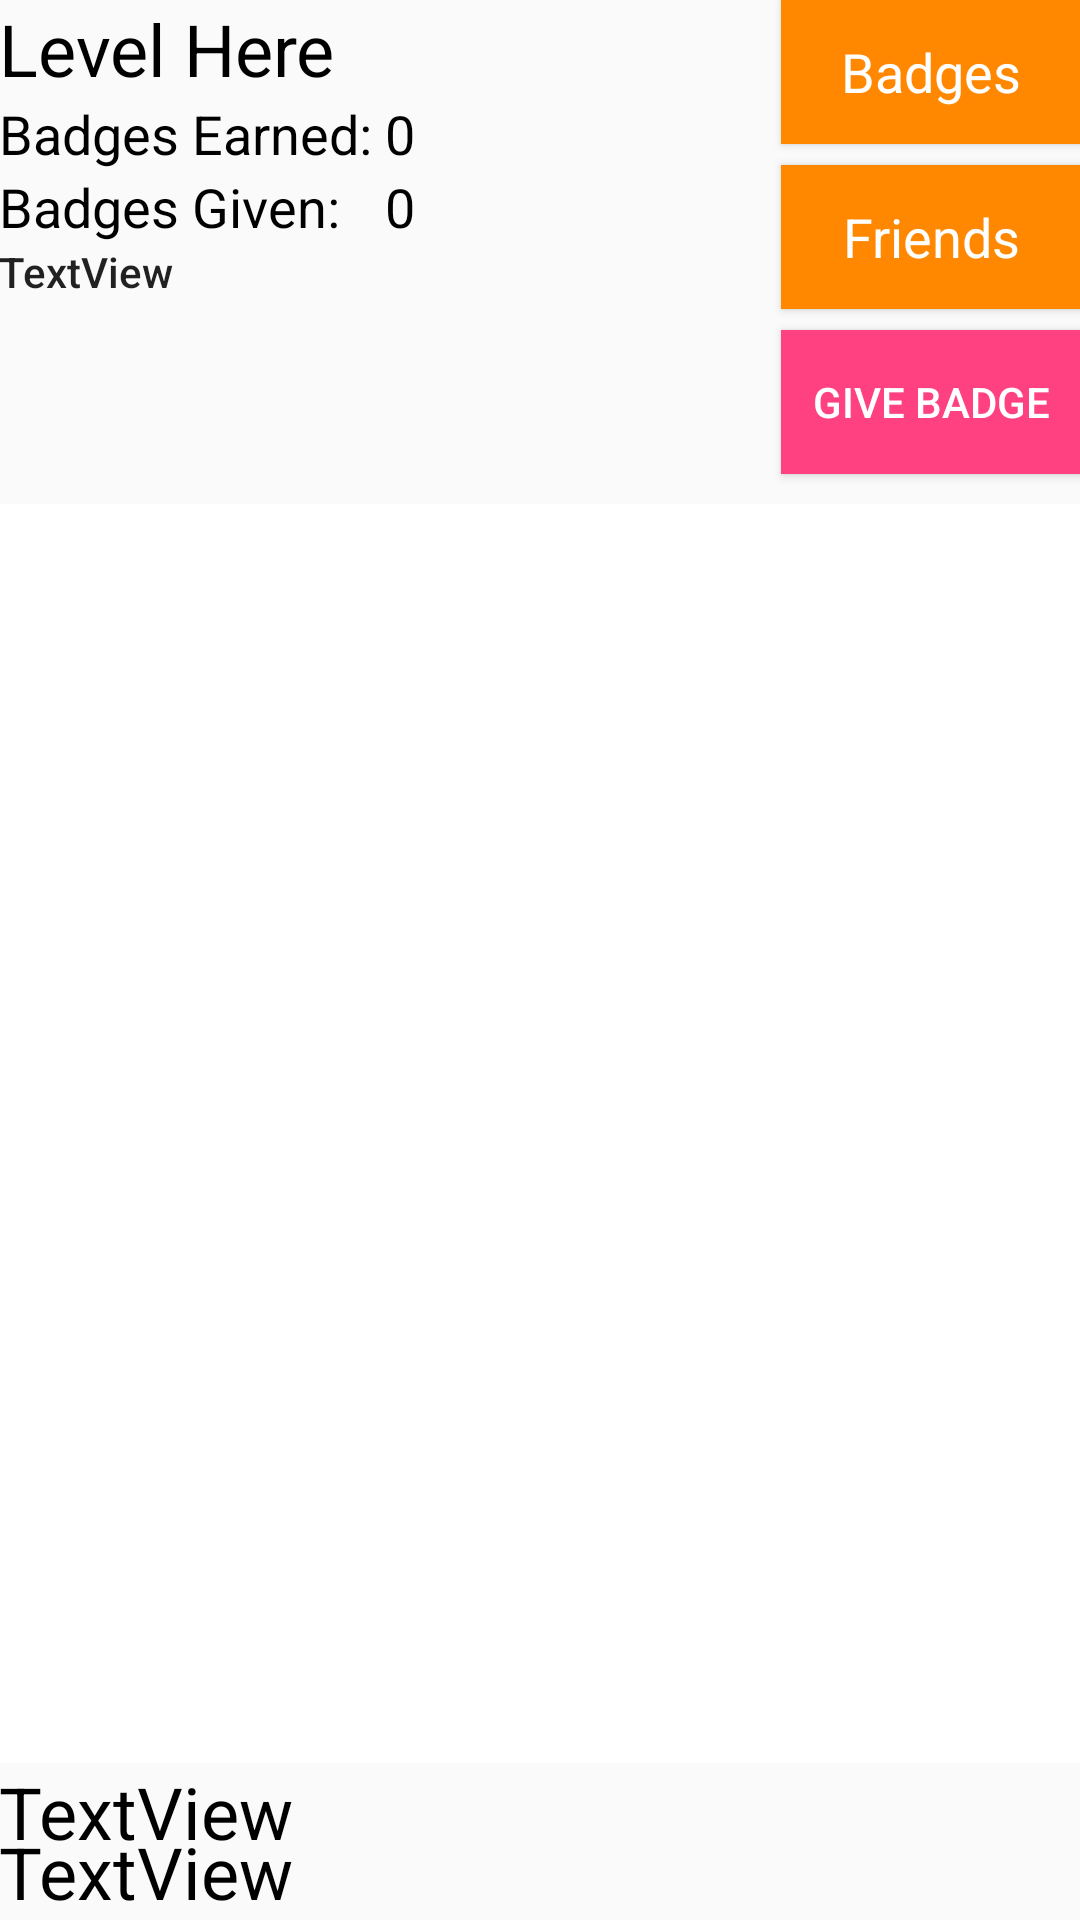

Android layout source for this screen:
<!-- AndroidManifest.xml: application theme AppTheme -->
<!-- res/layout/content_profile.xml -->
<?xml version="1.0" encoding="utf-8"?>
<RelativeLayout xmlns:android="http://schemas.android.com/apk/res/android"
    xmlns:app="http://schemas.android.com/apk/res-auto"
    xmlns:tools="http://schemas.android.com/tools"
    android:id="@+id/content_profile"
    android:layout_height="match_parent"
    android:paddingBottom="@dimen/activity_vertical_margin"
    android:paddingLeft="@dimen/activity_horizontal_margin"
    android:paddingRight="@dimen/activity_horizontal_margin"
    android:paddingTop="@dimen/activity_vertical_margin"
    app:layout_behavior="@string/appbar_scrolling_view_behavior"
    tools:context="seniorproject.badger.Profile"
    tools:showIn="@layout/activity_profile"
    android:layout_width="match_parent">

    <TextView
        android:text="TextView"
        android:layout_width="wrap_content"
        android:layout_height="wrap_content"
        android:id="@+id/textView8"
        android:textSize="24sp"
        android:textColor="#000000"
        android:layout_alignParentBottom="true"
        android:layout_alignParentLeft="true"
        android:layout_alignParentStart="true" />

    <TextView
        android:text="TextView"
        android:layout_width="wrap_content"
        android:layout_height="wrap_content"
        android:id="@+id/textView7"
        android:textSize="24sp"
        android:textColor="#000000"
        android:layout_marginBottom="20dp"
        android:layout_alignParentBottom="true"
        android:layout_alignParentLeft="true"
        android:layout_alignParentStart="true" />

    <TextView
        android:text="0"
        android:textSize="18sp"
        android:layout_width="wrap_content"
        android:layout_height="wrap_content"
        android:gravity="center"
        android:id="@+id/badgeCountGiven"
        android:layout_alignBaseline="@+id/textView6"
        android:layout_alignBottom="@+id/textView6"
        android:layout_toRightOf="@+id/textView4"
        android:layout_toEndOf="@+id/textView4"
        android:textColor="@android:color/black" />

    <TextView
        android:text="0"
        android:textSize="18sp"
        android:layout_width="wrap_content"
        android:layout_height="wrap_content"
        android:gravity="center"
        android:id="@+id/badgeCountEarned"
        android:layout_alignBaseline="@+id/textView4"
        android:layout_alignBottom="@+id/textView4"
        android:layout_toRightOf="@+id/textView4"
        android:layout_toEndOf="@+id/textView4"
        android:textColor="@android:color/black" />

    <ImageView
        android:layout_width="match_parent"
        app:srcCompat="@android:color/background_light"
        android:id="@+id/imageView4"
        android:layout_height="match_parent"
        android:background="@android:color/transparent"
        android:layout_below="@+id/editOrGiveButton"
        android:layout_alignParentLeft="true"
        android:layout_alignParentStart="true"
        android:layout_marginTop="10dp"
        android:layout_above="@+id/textView7" />

    <Button
        android:text="Badges"
        android:layout_height="wrap_content"
        android:id="@+id/badgesButton"
        android:textAppearance="@style/TextAppearance.AppCompat"
        android:textSize="18sp"
        android:layout_width="100dp"
        android:background="@android:color/holo_orange_dark"
        android:textColor="@android:color/background_light"
        android:layout_alignParentTop="true"
        android:layout_alignParentRight="true"
        android:layout_alignParentEnd="true" />

    <Button
        android:text="Friends"
        android:layout_width="wrap_content"
        android:layout_height="wrap_content"
        android:id="@+id/groupsButton"
        android:textAppearance="@style/TextAppearance.AppCompat"
        android:textSize="18sp"
        android:layout_marginTop="7dp"
        style="@android:style/Widget.Holo.Button.Inset"
        android:background="@android:color/holo_orange_dark"
        android:textColor="@android:color/background_light"
        android:layout_below="@+id/badgesButton"
        android:layout_alignParentRight="true"
        android:layout_alignParentEnd="true"
        android:layout_alignLeft="@+id/badgesButton"
        android:layout_alignStart="@+id/badgesButton" />

    <Button
        android:text="GIVE BADGE"
        style="@style/BadgerButton"
        android:layout_width="wrap_content"
        android:layout_height="wrap_content"
        android:id="@+id/editOrGiveButton"
        android:layout_marginTop="7dp"
        android:layout_below="@+id/groupsButton"
        android:layout_alignParentRight="true"
        android:layout_alignParentEnd="true"
        android:layout_alignLeft="@+id/groupsButton"
        android:layout_alignStart="@+id/groupsButton" />

    <TextView
        android:text="Level Here"
        android:layout_width="wrap_content"
        android:layout_height="wrap_content"
        android:id="@+id/levelTextView"
        android:textSize="24sp"
        android:textColor="@android:color/black"
        android:layout_alignParentTop="true"
        android:layout_alignParentLeft="true"
        android:layout_alignParentStart="true" />

    <TextView
        android:text="TextView"
        android:layout_width="wrap_content"
        android:layout_height="wrap_content"
        android:id="@+id/textView5"
        android:textAppearance="@style/TextAppearance.AppCompat.Body2"
        android:textSize="14sp"
        android:layout_below="@+id/badgeCountGiven"
        android:layout_alignParentLeft="true"
        android:layout_alignParentStart="true"
        android:layout_toLeftOf="@+id/editOrGiveButton"
        android:layout_toStartOf="@+id/editOrGiveButton" />

    <TextView
        android:text="Badges Earned: "
        android:textSize="18sp"
        android:layout_width="wrap_content"
        android:layout_height="wrap_content"
        android:id="@+id/textView4"
        android:textColor="@android:color/black"
        android:layout_below="@+id/levelTextView"
        android:layout_alignParentLeft="true"
        android:layout_alignParentStart="true" />

    <TextView
        android:text="Badges Given:"
        android:textSize="18sp"
        android:layout_width="wrap_content"
        android:layout_height="wrap_content"
        android:id="@+id/textView6"
        android:textColor="@android:color/black"
        android:layout_below="@+id/textView4"
        android:layout_alignParentLeft="true"
        android:layout_alignParentStart="true" />


</RelativeLayout>
<!-- res/layout/activity_profile.xml (included above) -->
<?xml version="1.0" encoding="utf-8"?>
<android.support.design.widget.CoordinatorLayout xmlns:android="http://schemas.android.com/apk/res/android"
    xmlns:app="http://schemas.android.com/apk/res-auto"
    xmlns:tools="http://schemas.android.com/tools"
    android:layout_width="match_parent"
    android:layout_height="match_parent"
    android:fitsSystemWindows="true"
    style="@style/BadgerLayout"
    tools:context="seniorproject.badger.Profile">

    <android.support.design.widget.AppBarLayout
        android:layout_width="match_parent"
        android:layout_height="wrap_content"
        android:theme="@style/AppBarOverlay">

        <android.support.v7.widget.Toolbar
            android:layout_width="match_parent"
            android:layout_height="56dp"
            android:theme="@style/BadgerActionBarTheme"
            android:minHeight="?attr/actionBarSize"
            android:id="@+id/toolbar"
            android:layout_weight="1"
            app:popupTheme="@style/PopupOverlay"
            android:background="@android:color/holo_orange_light" />

    </android.support.design.widget.AppBarLayout>

    <include layout="@layout/content_profile"
        android:id="@+id/include" />

</android.support.design.widget.CoordinatorLayout>
<!-- resources referenced by this layout -->
<resources>
  <style name="AppBarOverlay" parent="ThemeOverlay.AppCompat.Dark.ActionBar" />
  <style name="BadgerActionBarTheme" parent="Theme.AppCompat.Light">
          <item name="android:textColorSecondary">@color/colorOverflow</item>
      </style>
  <style name="BadgerButton">
          <item name="android:background">@color/buttonColor</item>
          <item name="android:textColor">@android:color/background_light</item>
      </style>
  <style name="BadgerLayout">
          <item name="android:background">@drawable/badgerbg</item>
      </style>
  <style name="PopupOverlay" parent="ThemeOverlay.AppCompat.Light">
          <item name="android:textColorSecondary">@color/colorOverflow</item>
      </style>
  <style name="AppTheme" parent="Theme.AppCompat.Light.NoActionBar">
          <item name="colorPrimary">@color/colorPrimary</item>
          <item name="colorPrimaryDark">@color/colorPrimaryDark</item>
          <item name="colorAccent">@color/colorAccent</item>
  
      </style>
  <color name="colorOverflow">#000000</color>
  <color name="buttonColor">#FF4081</color>
  <color name="colorPrimary">#FFFFFF</color>
  <color name="colorPrimaryDark">#303F9F</color>
  <color name="colorAccent">#ff4081</color>
</resources>
